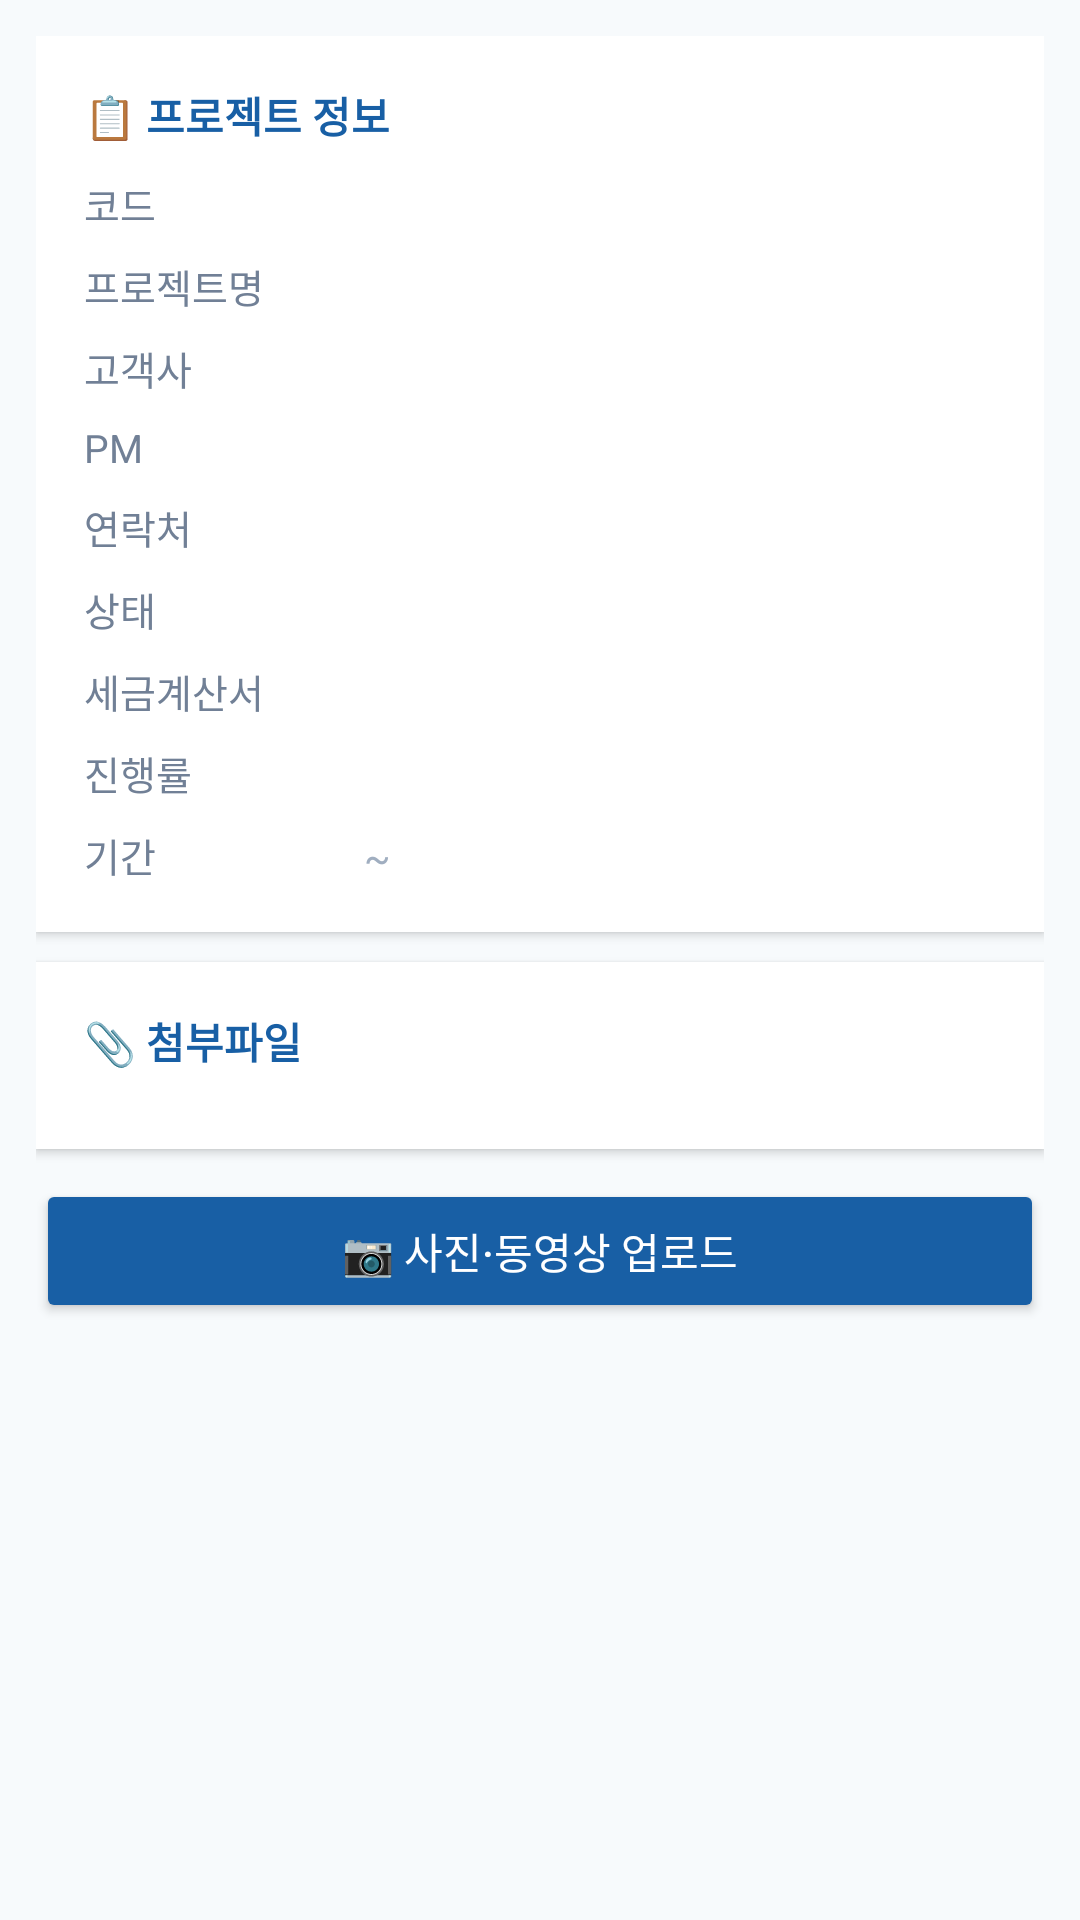

Produce the Android XML layout that renders to this screen, including the resource entries it uses.
<!-- AndroidManifest.xml: application theme Theme.RamsERP -->
<!-- res/layout/activity_project_detail.xml -->
<?xml version="1.0" encoding="utf-8"?>
<ScrollView xmlns:android="http://schemas.android.com/apk/res/android"
    android:layout_width="match_parent" android:layout_height="match_parent" android:background="#F7FAFC">
    <LinearLayout android:layout_width="match_parent" android:layout_height="wrap_content" android:orientation="vertical" android:padding="12dp">
        <ProgressBar android:id="@+id/pbDetail" android:layout_width="match_parent" android:layout_height="3dp" style="?android:attr/progressBarStyleHorizontal" android:indeterminate="true" android:visibility="gone"/>
        
        <LinearLayout android:layout_width="match_parent" android:layout_height="wrap_content" android:orientation="vertical" android:background="#FFFFFF" android:padding="16dp" android:elevation="2dp" android:layout_marginBottom="10dp">
            <TextView android:text="📋 프로젝트 정보" android:layout_width="match_parent" android:layout_height="wrap_content" android:textSize="14sp" android:textStyle="bold" android:textColor="#185FA5" android:paddingBottom="10dp"/>
            <LinearLayout android:layout_width="match_parent" android:layout_height="wrap_content" android:orientation="horizontal" android:paddingBottom="8dp"><TextView android:layout_width="90dp" android:layout_height="wrap_content" android:text="코드" android:textColor="#718096" android:textSize="13sp"/><TextView android:id="@+id/tvDetailCode" android:layout_width="wrap_content" android:layout_height="wrap_content" android:textSize="13sp" android:textColor="#1A202C" android:textStyle="bold"/></LinearLayout>
            <LinearLayout android:layout_width="match_parent" android:layout_height="wrap_content" android:orientation="horizontal" android:paddingBottom="8dp"><TextView android:layout_width="90dp" android:layout_height="wrap_content" android:text="프로젝트명" android:textColor="#718096" android:textSize="13sp"/><TextView android:id="@+id/tvDetailName" android:layout_width="0dp" android:layout_height="wrap_content" android:layout_weight="1" android:textSize="13sp" android:textColor="#1A202C"/></LinearLayout>
            <LinearLayout android:layout_width="match_parent" android:layout_height="wrap_content" android:orientation="horizontal" android:paddingBottom="8dp"><TextView android:layout_width="90dp" android:layout_height="wrap_content" android:text="고객사" android:textColor="#718096" android:textSize="13sp"/><TextView android:id="@+id/tvDetailClient" android:layout_width="0dp" android:layout_height="wrap_content" android:layout_weight="1" android:textSize="13sp" android:textColor="#1A202C"/></LinearLayout>
            <LinearLayout android:layout_width="match_parent" android:layout_height="wrap_content" android:orientation="horizontal" android:paddingBottom="8dp"><TextView android:layout_width="90dp" android:layout_height="wrap_content" android:text="PM" android:textColor="#718096" android:textSize="13sp"/><TextView android:id="@+id/tvDetailPm" android:layout_width="0dp" android:layout_height="wrap_content" android:layout_weight="1" android:textSize="13sp" android:textColor="#1A202C"/></LinearLayout>
            <LinearLayout android:layout_width="match_parent" android:layout_height="wrap_content" android:orientation="horizontal" android:paddingBottom="8dp"><TextView android:layout_width="90dp" android:layout_height="wrap_content" android:text="연락처" android:textColor="#718096" android:textSize="13sp"/><TextView android:id="@+id/tvDetailContact" android:layout_width="0dp" android:layout_height="wrap_content" android:layout_weight="1" android:textSize="13sp" android:textColor="#1A202C"/></LinearLayout>
            <LinearLayout android:layout_width="match_parent" android:layout_height="wrap_content" android:orientation="horizontal" android:paddingBottom="8dp"><TextView android:layout_width="90dp" android:layout_height="wrap_content" android:text="상태" android:textColor="#718096" android:textSize="13sp"/><TextView android:id="@+id/tvDetailStatus" android:layout_width="wrap_content" android:layout_height="wrap_content" android:textSize="13sp" android:textColor="#1A202C"/></LinearLayout>
            <LinearLayout android:layout_width="match_parent" android:layout_height="wrap_content" android:orientation="horizontal" android:paddingBottom="8dp"><TextView android:layout_width="90dp" android:layout_height="wrap_content" android:text="세금계산서" android:textColor="#718096" android:textSize="13sp"/><TextView android:id="@+id/tvDetailTax" android:layout_width="wrap_content" android:layout_height="wrap_content" android:textSize="13sp" android:textColor="#2B6CB0" android:textStyle="bold"/></LinearLayout>
            <LinearLayout android:layout_width="match_parent" android:layout_height="wrap_content" android:orientation="horizontal" android:paddingBottom="8dp"><TextView android:layout_width="90dp" android:layout_height="wrap_content" android:text="진행률" android:textColor="#718096" android:textSize="13sp"/><TextView android:id="@+id/tvDetailProgress" android:layout_width="wrap_content" android:layout_height="wrap_content" android:textSize="13sp" android:textColor="#1A202C"/></LinearLayout>
            <LinearLayout android:layout_width="match_parent" android:layout_height="wrap_content" android:orientation="horizontal"><TextView android:layout_width="90dp" android:layout_height="wrap_content" android:text="기간" android:textColor="#718096" android:textSize="13sp"/><TextView android:id="@+id/tvDetailStartDate" android:layout_width="wrap_content" android:layout_height="wrap_content" android:textSize="13sp" android:textColor="#1A202C"/><TextView android:layout_width="wrap_content" android:layout_height="wrap_content" android:text=" ~ " android:textColor="#A0AEC0" android:textSize="13sp"/><TextView android:id="@+id/tvDetailEndDate" android:layout_width="wrap_content" android:layout_height="wrap_content" android:textSize="13sp" android:textColor="#1A202C"/></LinearLayout>
        </LinearLayout>
        
        <LinearLayout android:id="@+id/layoutIssue" android:layout_width="match_parent" android:layout_height="wrap_content" android:orientation="vertical" android:background="#FFFBEB" android:padding="16dp" android:elevation="2dp" android:layout_marginBottom="10dp" android:visibility="gone">
            <TextView android:text="⚠️ 이슈사항" android:layout_width="match_parent" android:layout_height="wrap_content" android:textSize="14sp" android:textStyle="bold" android:textColor="#B7791F" android:paddingBottom="8dp"/>
            <TextView android:id="@+id/tvDetailIssue" android:layout_width="match_parent" android:layout_height="wrap_content" android:textSize="13sp" android:textColor="#744210" android:lineSpacingMultiplier="1.4"/>
        </LinearLayout>
        
        <LinearLayout android:layout_width="match_parent" android:layout_height="wrap_content" android:orientation="vertical" android:background="#FFFFFF" android:padding="16dp" android:elevation="2dp" android:layout_marginBottom="10dp">
            <TextView android:text="📎 첨부파일" android:layout_width="match_parent" android:layout_height="wrap_content" android:textSize="14sp" android:textStyle="bold" android:textColor="#185FA5" android:paddingBottom="10dp"/>
            <androidx.recyclerview.widget.RecyclerView android:id="@+id/rvFiles" android:layout_width="match_parent" android:layout_height="wrap_content" android:nestedScrollingEnabled="false"/>
            <TextView android:id="@+id/tvNoFiles" android:layout_width="match_parent" android:layout_height="wrap_content" android:text="첨부된 파일이 없습니다." android:textColor="#A0AEC0" android:textSize="13sp" android:gravity="center" android:padding="16dp" android:visibility="gone"/>
        </LinearLayout>
        
        <Button android:id="@+id/btnUpload" android:layout_width="match_parent" android:layout_height="48dp" android:text="📷 사진·동영상 업로드" android:backgroundTint="#185FA5" android:textColor="#FFFFFF" android:textSize="14sp"/>
    </LinearLayout>
</ScrollView>
<!-- resources referenced by this layout -->
<resources>
  <style name="Theme.RamsERP" parent="Theme.MaterialComponents.Light.DarkActionBar">
          <item name="colorPrimary">#185FA5</item>
          <item name="colorPrimaryVariant">#1A237E</item>
          <item name="colorOnPrimary">#FFFFFF</item>
          <item name="colorSecondary">#185FA5</item>
          <item name="colorOnSecondary">#FFFFFF</item>
          <item name="android:forceDarkAllowed" tools:targetApi="q">false</item>
          <item name="android:windowBackground">#F7FAFC</item>
      </style>
</resources>
